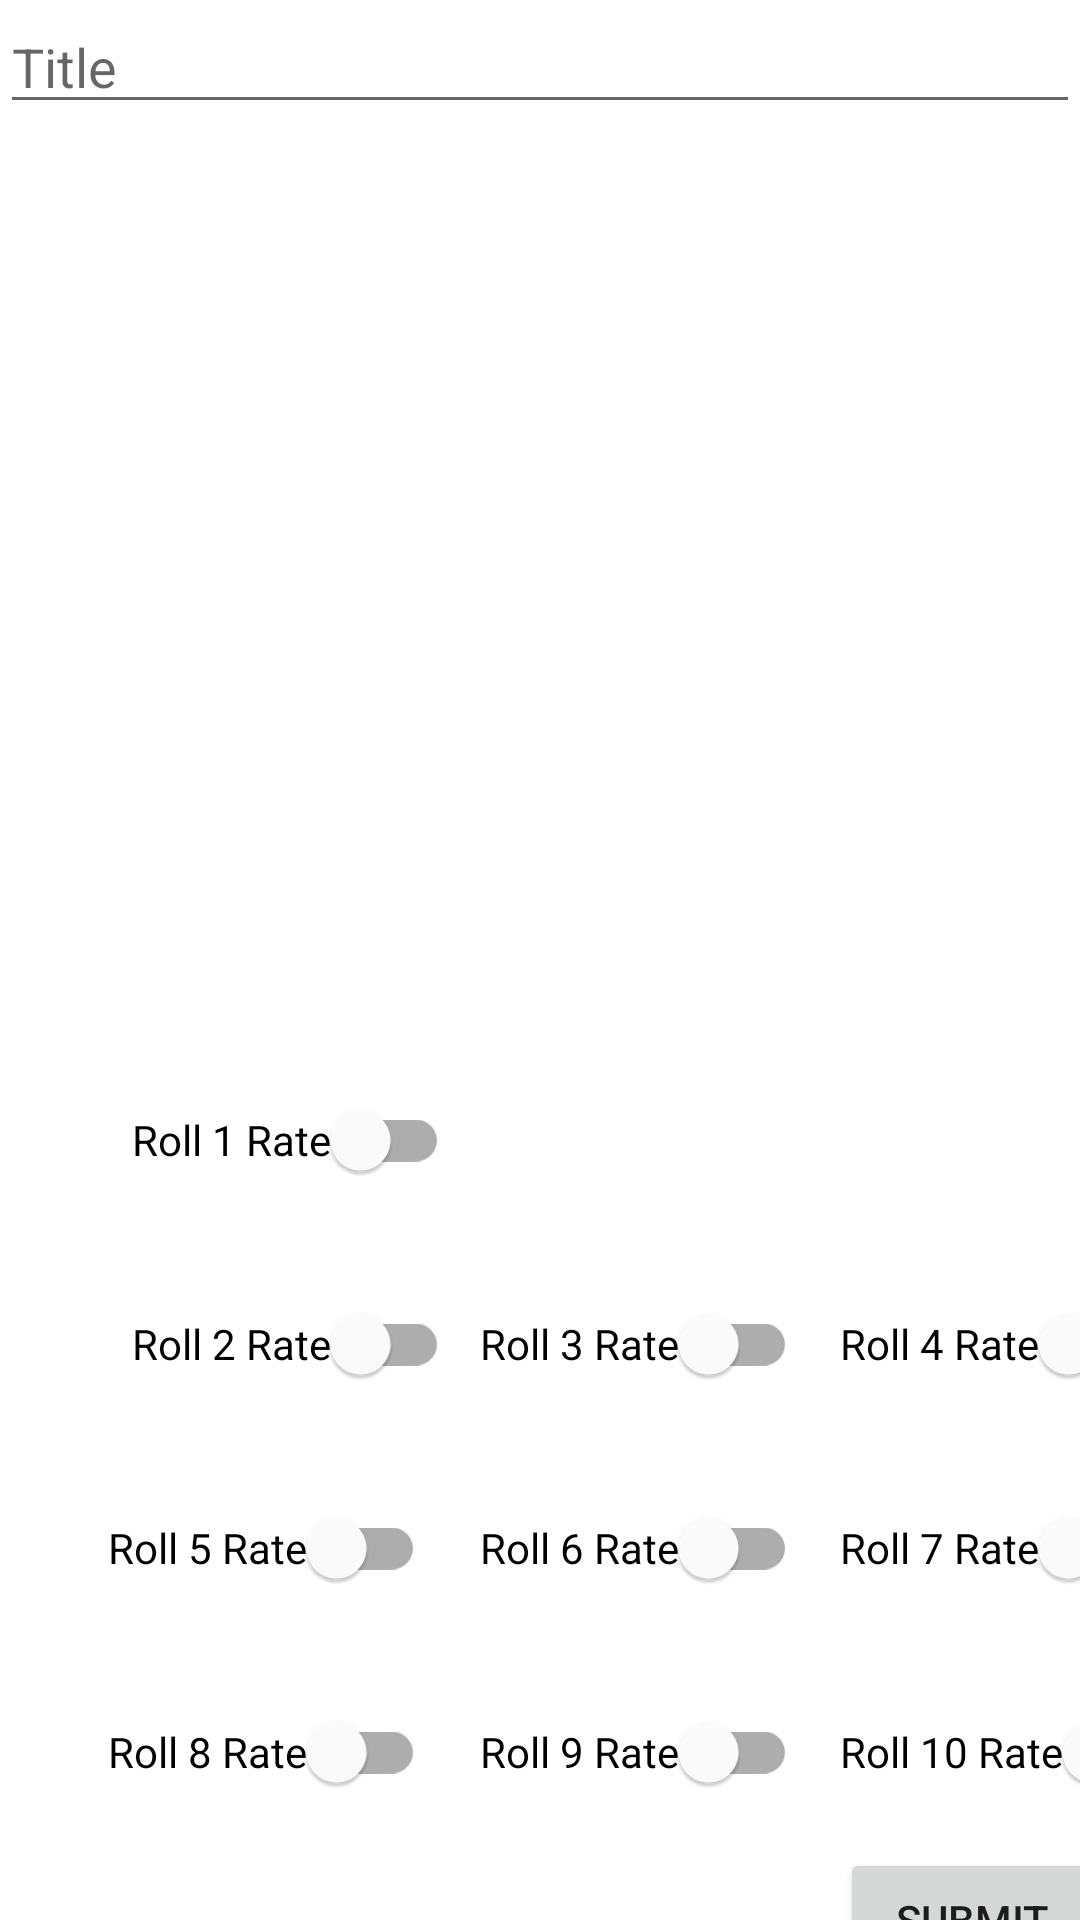

Here is an Android app screen rendered from its layout file. Give the layout XML and the strings, colors and styles it references.
<!-- AndroidManifest.xml: application theme Theme.PRM392_TaiXiuFBT -->
<!-- res/layout/activity_add_game_profile.xml -->
<androidx.constraintlayout.widget.ConstraintLayout xmlns:android="http://schemas.android.com/apk/res/android"
    xmlns:app="http://schemas.android.com/apk/res-auto"
    xmlns:tools="http://schemas.android.com/tools"
    android:layout_width="match_parent"
    android:layout_height="match_parent"
    tools:context=".ui.shop.AddGameProfile">

    <com.google.android.material.textfield.TextInputLayout
        android:id="@+id/titleInputLayout"
        android:layout_width="0dp"
        android:layout_height="wrap_content"
        android:layout_marginStart="16dp"
        android:layout_marginTop="16dp"
        android:layout_marginEnd="16dp"
        app:layout_constraintEnd_toEndOf="parent"
        app:layout_constraintStart_toStartOf="parent"
        app:layout_constraintTop_toTopOf="parent">

    </com.google.android.material.textfield.TextInputLayout>

    


    

    <com.google.android.material.switchmaterial.SwitchMaterial
        android:id="@+id/roll1Switch"
        android:layout_width="wrap_content"
        android:layout_height="wrap_content"
        android:layout_marginStart="28dp"
        android:layout_marginTop="340dp"
        android:text="Roll 1 Rate"
        app:layout_constraintStart_toStartOf="@+id/titleInputLayout"
        app:layout_constraintTop_toBottomOf="@+id/titleInputLayout" />

    <com.google.android.material.switchmaterial.SwitchMaterial
        android:id="@+id/roll2Switch"
        android:layout_width="wrap_content"
        android:layout_height="wrap_content"
        android:layout_marginStart="28dp"
        android:layout_marginTop="408dp"
        android:text="Roll 2 Rate"
        app:layout_constraintStart_toStartOf="@+id/titleInputLayout"
        app:layout_constraintTop_toBottomOf="@+id/titleInputLayout" />

    <com.google.android.material.switchmaterial.SwitchMaterial
        android:id="@+id/roll3Switch"
        android:layout_width="wrap_content"
        android:layout_height="wrap_content"
        android:layout_marginStart="144dp"
        android:layout_marginTop="408dp"
        android:text="Roll 3 Rate"
        app:layout_constraintStart_toStartOf="@+id/titleInputLayout"
        app:layout_constraintTop_toBottomOf="@+id/titleInputLayout" />

    <com.google.android.material.switchmaterial.SwitchMaterial
        android:id="@+id/roll4Switch"
        android:layout_width="wrap_content"
        android:layout_height="wrap_content"
        android:layout_marginStart="264dp"
        android:layout_marginTop="408dp"
        android:text="Roll 4 Rate"
        app:layout_constraintStart_toStartOf="@+id/titleInputLayout"
        app:layout_constraintTop_toBottomOf="@+id/titleInputLayout" />

    <com.google.android.material.switchmaterial.SwitchMaterial
        android:id="@+id/roll5Switch"
        android:layout_width="wrap_content"
        android:layout_height="wrap_content"
        android:layout_marginStart="20dp"
        android:layout_marginTop="476dp"
        android:text="Roll 5 Rate"
        app:layout_constraintStart_toStartOf="@+id/titleInputLayout"
        app:layout_constraintTop_toBottomOf="@+id/titleInputLayout" />

    <com.google.android.material.switchmaterial.SwitchMaterial
        android:id="@+id/roll6Switch"
        android:layout_width="wrap_content"
        android:layout_height="wrap_content"
        android:layout_marginStart="144dp"
        android:layout_marginTop="476dp"
        android:text="Roll 6 Rate"
        app:layout_constraintStart_toStartOf="@+id/titleInputLayout"
        app:layout_constraintTop_toBottomOf="@+id/titleInputLayout" />

    <com.google.android.material.switchmaterial.SwitchMaterial
        android:id="@+id/roll7Switch"
        android:layout_width="wrap_content"
        android:layout_height="wrap_content"
        android:layout_marginStart="264dp"
        android:layout_marginTop="476dp"
        android:text="Roll 7 Rate"
        app:layout_constraintStart_toStartOf="@+id/titleInputLayout"
        app:layout_constraintTop_toBottomOf="@+id/titleInputLayout" />

    <com.google.android.material.switchmaterial.SwitchMaterial
        android:id="@+id/roll8Switch"
        android:layout_width="wrap_content"
        android:layout_height="wrap_content"
        android:layout_marginStart="20dp"
        android:layout_marginTop="544dp"
        android:text="Roll 8 Rate"
        app:layout_constraintStart_toStartOf="@+id/titleInputLayout"
        app:layout_constraintTop_toBottomOf="@+id/titleInputLayout" />

    <com.google.android.material.switchmaterial.SwitchMaterial
        android:id="@+id/roll9Switch"
        android:layout_width="wrap_content"
        android:layout_height="wrap_content"
        android:layout_marginStart="144dp"
        android:layout_marginTop="544dp"
        android:text="Roll 9 Rate"
        app:layout_constraintStart_toStartOf="@+id/titleInputLayout"
        app:layout_constraintTop_toBottomOf="@+id/titleInputLayout" />

    <com.google.android.material.switchmaterial.SwitchMaterial
        android:id="@+id/roll10Switch"
        android:layout_width="wrap_content"
        android:layout_height="wrap_content"
        android:layout_marginStart="264dp"
        android:layout_marginTop="544dp"
        android:text="Roll 10 Rate"
        app:layout_constraintStart_toStartOf="@+id/titleInputLayout"
        app:layout_constraintTop_toBottomOf="@+id/titleInputLayout" />

    <Button
        android:id="@+id/submitBtn"
        android:layout_width="wrap_content"
        android:layout_height="wrap_content"
        android:layout_marginTop="8dp"
        android:text="Submit"
        app:layout_constraintEnd_toEndOf="@+id/roll10Switch"
        app:layout_constraintHorizontal_bias="0.0"
        app:layout_constraintStart_toStartOf="@+id/roll10Switch"
        app:layout_constraintTop_toBottomOf="@+id/roll10Switch" />

    <com.google.android.material.textfield.TextInputEditText
        android:id="@+id/titleEditText"
        android:layout_width="match_parent"
        android:layout_height="wrap_content"
        android:hint="Title"
        tools:layout_editor_absoluteX="11dp"
        tools:layout_editor_absoluteY="88dp" />

</androidx.constraintlayout.widget.ConstraintLayout>
<!-- resources referenced by this layout -->
<resources>
  <style name="Theme.PRM392_TaiXiuFBT" parent="Theme.MaterialComponents.DayNight.DarkActionBar">
          
          <item name="colorPrimary">@color/purple_500</item>
          <item name="colorPrimaryVariant">@color/purple_700</item>
          <item name="colorOnPrimary">@color/white</item>
          
          <item name="colorSecondary">@color/teal_200</item>
          <item name="colorSecondaryVariant">@color/teal_700</item>
          <item name="colorOnSecondary">@color/black</item>
          
          <item name="android:statusBarColor">?attr/colorPrimaryVariant</item>
          
      </style>
  <!-- not gathered from this repository: default colours our renderer supplied (Android Studio template values) -->
  <color name="purple_500">#FF6200EE</color>
  <color name="purple_700">#FF3700B3</color>
  <color name="teal_200">#FF03DAC5</color>
  <color name="teal_700">#FF018786</color>
  <color name="black">#FF000000</color>
  <color name="white">#FFFFFFFF</color>
</resources>
